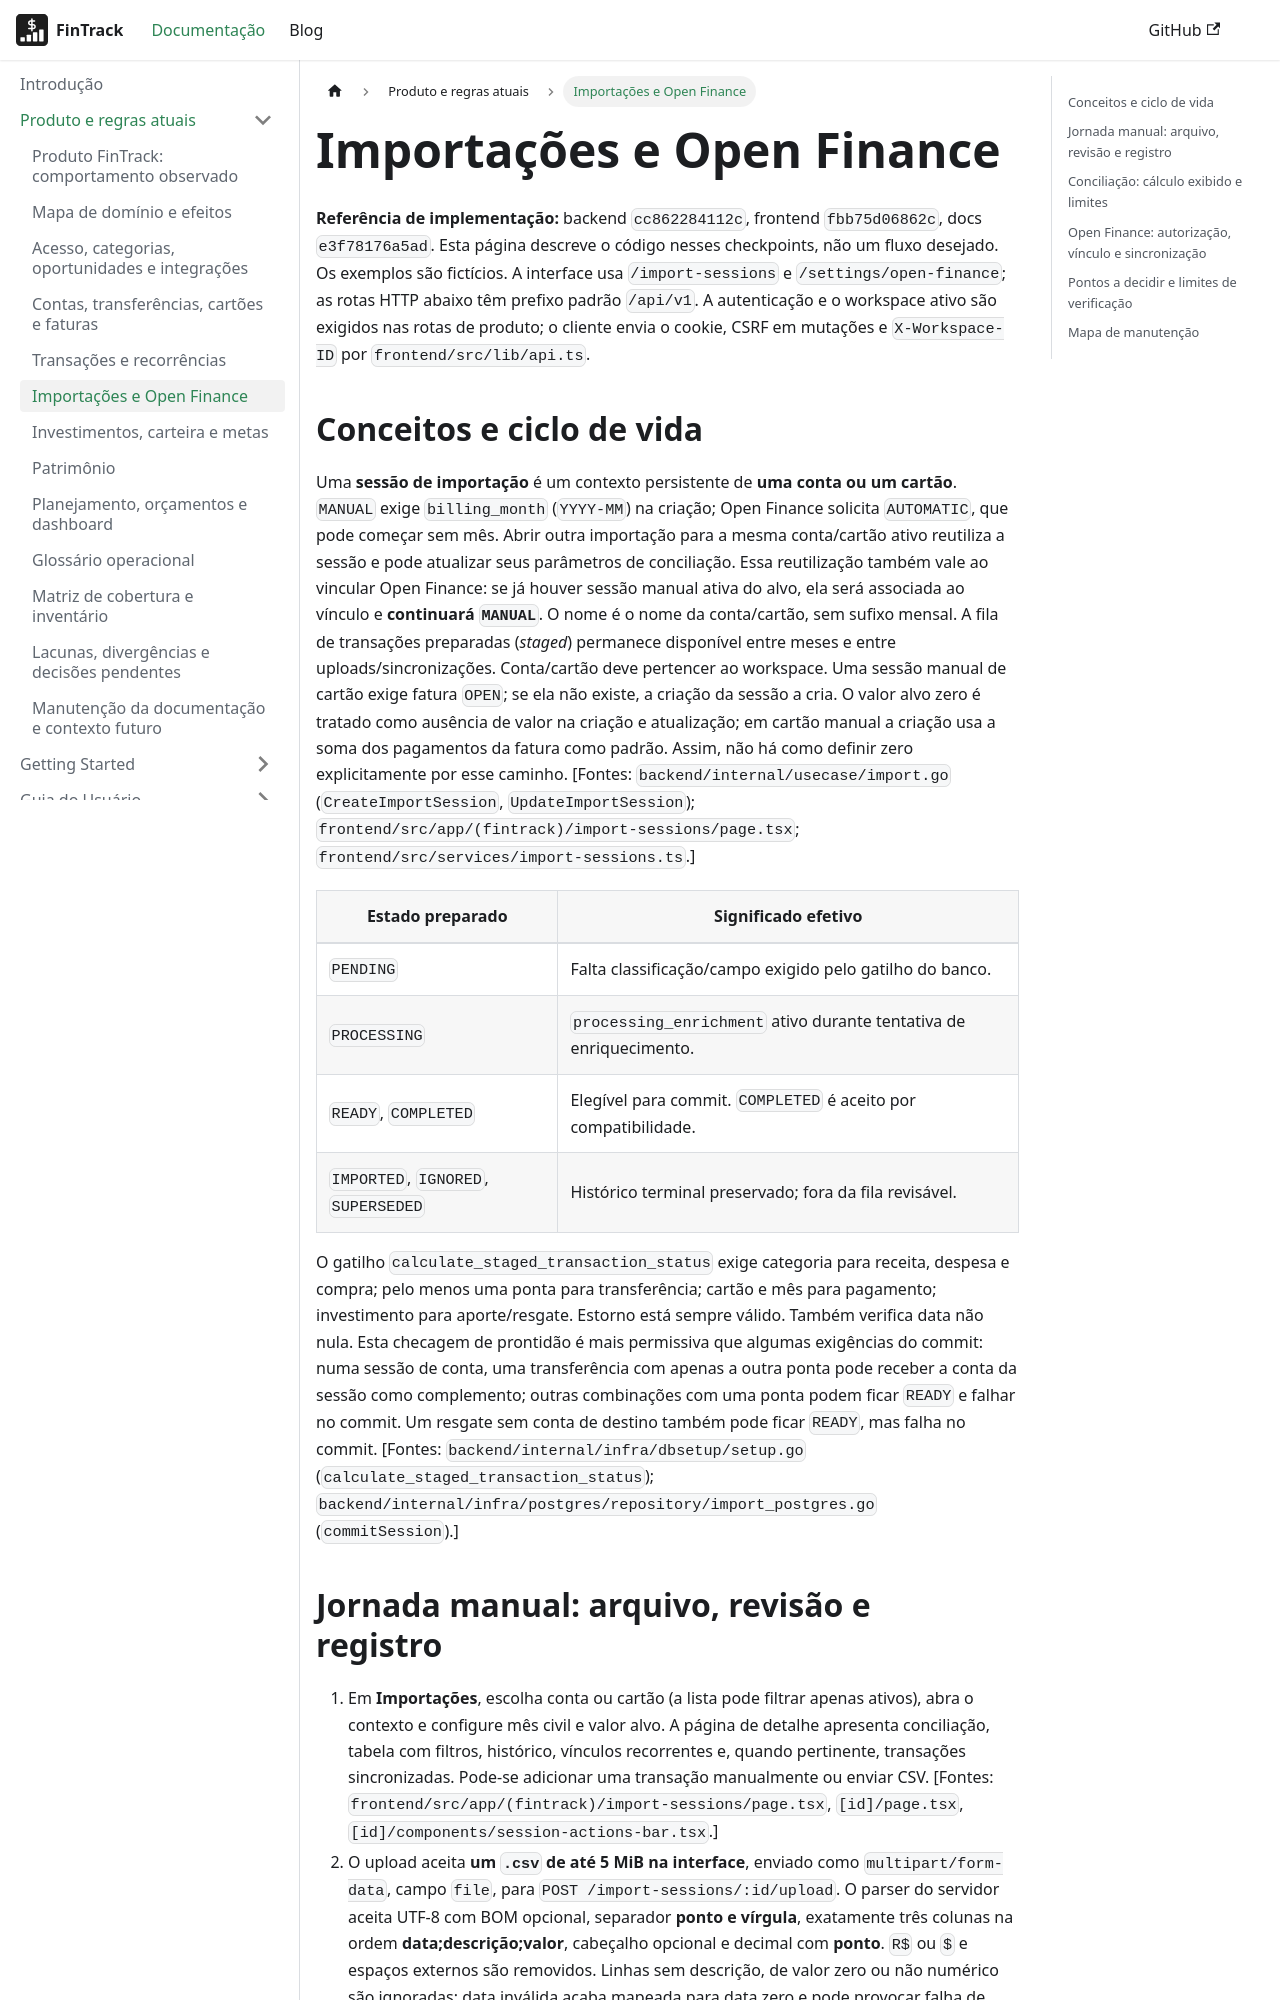

repository: PHRaulino-Space/phrs-fintrack-docs · page: docs/product/imports-open-finance/index.html · generator: docusaurus

---
title: Importações e Open Finance
description: Sessões, revisão, commit, conciliação e sincronização bancária no comportamento atual
---

# Importações e Open Finance

**Referência de implementação:** backend `cc862284112c`, frontend `fbb75d06862c`, docs `e3f78176a5ad`. Esta página descreve o código nesses checkpoints, não um fluxo desejado. Os exemplos são fictícios. A interface usa `/import-sessions` e `/settings/open-finance`; as rotas HTTP abaixo têm prefixo padrão `/api/v1`. A autenticação e o workspace ativo são exigidos nas rotas de produto; o cliente envia o cookie, CSRF em mutações e `X-Workspace-ID` por `frontend/src/lib/api.ts`.

## Conceitos e ciclo de vida

Uma **sessão de importação** é um contexto persistente de **uma conta ou um cartão**. `MANUAL` exige `billing_month` (`YYYY-MM`) na criação; Open Finance solicita `AUTOMATIC`, que pode começar sem mês. Abrir outra importação para a mesma conta/cartão ativo reutiliza a sessão e pode atualizar seus parâmetros de conciliação. Essa reutilização também vale ao vincular Open Finance: se já houver sessão manual ativa do alvo, ela será associada ao vínculo e **continuará `MANUAL`**. O nome é o nome da conta/cartão, sem sufixo mensal. A fila de transações preparadas (*staged*) permanece disponível entre meses e entre uploads/sincronizações. Conta/cartão deve pertencer ao workspace. Uma sessão manual de cartão exige fatura `OPEN`; se ela não existe, a criação da sessão a cria. O valor alvo zero é tratado como ausência de valor na criação e atualização; em cartão manual a criação usa a soma dos pagamentos da fatura como padrão. Assim, não há como definir zero explicitamente por esse caminho. [Fontes: `backend/internal/usecase/import.go` (`CreateImportSession`, `UpdateImportSession`); `frontend/src/app/(fintrack)/import-sessions/page.tsx`; `frontend/src/services/import-sessions.ts`.]

| Estado preparado | Significado efetivo |
| --- | --- |
| `PENDING` | Falta classificação/campo exigido pelo gatilho do banco. |
| `PROCESSING` | `processing_enrichment` ativo durante tentativa de enriquecimento. |
| `READY`, `COMPLETED` | Elegível para commit. `COMPLETED` é aceito por compatibilidade. |
| `IMPORTED`, `IGNORED`, `SUPERSEDED` | Histórico terminal preservado; fora da fila revisável. |

O gatilho `calculate_staged_transaction_status` exige categoria para receita, despesa e compra; pelo menos uma ponta para transferência; cartão e mês para pagamento; investimento para aporte/resgate. Estorno está sempre válido. Também verifica data não nula. Esta checagem de prontidão é mais permissiva que algumas exigências do commit: numa sessão de conta, uma transferência com apenas a outra ponta pode receber a conta da sessão como complemento; outras combinações com uma ponta podem ficar `READY` e falhar no commit. Um resgate sem conta de destino também pode ficar `READY`, mas falha no commit. [Fontes: `backend/internal/infra/dbsetup/setup.go` (`calculate_staged_transaction_status`); `backend/internal/infra/postgres/repository/import_postgres.go` (`commitSession`).]
